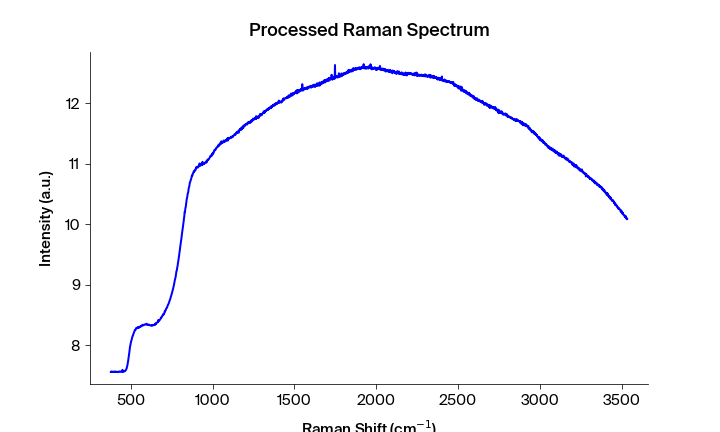

The table this chart was drawn from, first rows:
Pixels #, Intensity (a.u.), Wavelength (nm), Raman shift (cm-1), Raman shift (cm-1) adjusted, Filtered Intensity (a.u.), Baselined Filtered Intensity (a.u.)
0.0, 7.562, 545.7, 471.5, 376.7, 7.56, -0.06926
1.0, 7.56, 545.7, 473.3, 378.6, 7.561, -0.06847
2.0, 7.569, 545.8, 475.2, 380.4, 7.562, -0.06683
3.0, 7.561, 545.9, 477, 382.3, 7.564, -0.06522
4.0, 7.564, 545.9, 478.8, 384.1, 7.564, -0.06516
5.0, 7.564, 546, 480.7, 386, 7.564, -0.06522
6.0, 7.566, 546, 482.5, 387.9, 7.564, -0.06522
7.0, 7.561, 546.1, 484.4, 389.7, 7.564, -0.06516
8.0, 7.561, 546.1, 486.2, 391.6, 7.562, -0.06746
9.0, 7.568, 546.2, 488.1, 393.4, 7.562, -0.06746
10.0, 7.562, 546.2, 489.9, 395.3, 7.564, -0.06553
11.0, 7.564, 546.3, 491.7, 397.1, 7.566, -0.06359
12.0, 7.567, 546.3, 493.6, 399, 7.564, -0.06553
13.0, 7.566, 546.4, 495.4, 400.9, 7.566, -0.06359
14.0, 7.563, 546.5, 497.3, 402.7, 7.566, -0.06359
15.0, 7.569, 546.5, 499.1, 404.6, 7.565, -0.06362
16.0, 7.564, 546.6, 500.9, 406.4, 7.565, -0.06363
17.0, 7.565, 546.6, 502.8, 408.3, 7.565, -0.06363
18.0, 7.566, 546.7, 504.6, 410.1, 7.564, -0.06534
19.0, 7.562, 546.7, 506.4, 412, 7.563, -0.0658
20.0, 7.562, 546.8, 508.3, 413.8, 7.562, -0.06697
21.0, 7.563, 546.8, 510.1, 415.7, 7.562, -0.06697
22.0, 7.558, 546.9, 511.9, 417.5, 7.562, -0.06662
23.0, 7.562, 546.9, 513.8, 419.4, 7.563, -0.0658
24.0, 7.563, 547, 515.6, 421.2, 7.563, -0.06565
25.0, 7.565, 547.1, 517.5, 423.1, 7.563, -0.06565
26.0, 7.567, 547.1, 519.3, 424.9, 7.564, -0.06511
27.0, 7.562, 547.2, 521.1, 426.8, 7.565, -0.06415
28.0, 7.564, 547.2, 523, 428.6, 7.564, -0.06499
29.0, 7.565, 547.3, 524.8, 430.5, 7.564, -0.06499
30.0, 7.564, 547.3, 526.6, 432.3, 7.565, -0.06372
31.0, 7.57, 547.4, 528.5, 434.2, 7.567, -0.06252
32.0, 7.569, 547.4, 530.3, 436, 7.567, -0.06252
33.0, 7.567, 547.5, 532.1, 437.9, 7.567, -0.06252
34.0, 7.564, 547.6, 534, 439.7, 7.566, -0.06274
35.0, 7.564, 547.6, 535.8, 441.6, 7.565, -0.06451
36.0, 7.566, 547.7, 537.6, 443.4, 7.565, -0.06451
37.0, 7.565, 547.7, 539.4, 445.3, 7.566, -0.06275
38.0, 7.57, 547.8, 541.3, 447.1, 7.566, -0.06275
39.0, 7.597, 547.8, 543.1, 449, 7.57, -0.0591
40.0, 7.566, 547.9, 544.9, 450.8, 7.57, -0.05911
41.0, 7.571, 547.9, 546.8, 452.7, 7.567, -0.06171
42.0, 7.566, 548, 548.6, 454.5, 7.567, -0.06171
43.0, 7.567, 548, 550.4, 456.4, 7.571, -0.05859
44.0, 7.572, 548.1, 552.2, 458.2, 7.572, -0.05756
45.0, 7.572, 548.2, 554.1, 460, 7.572, -0.05704
46.0, 7.573, 548.2, 555.9, 461.9, 7.573, -0.05629
47.0, 7.578, 548.3, 557.7, 463.7, 7.578, -0.05116
48.0, 7.578, 548.3, 559.6, 465.6, 7.578, -0.0509
49.0, 7.588, 548.4, 561.4, 467.4, 7.588, -0.0413
50.0, 7.595, 548.4, 563.2, 469.3, 7.595, -0.03425
51.0, 7.599, 548.5, 565, 471.1, 7.599, -0.02971
52.0, 7.611, 548.5, 566.9, 472.9, 7.611, -0.01788
53.0, 7.625, 548.6, 568.7, 474.8, 7.625, -0.004663
54.0, 7.65, 548.7, 570.5, 476.6, 7.65, 0.02051
55.0, 7.664, 548.7, 572.3, 478.5, 7.664, 0.03514
56.0, 7.692, 548.8, 574.1, 480.3, 7.692, 0.0626
57.0, 7.719, 548.8, 576, 482.2, 7.719, 0.08997
58.0, 7.753, 548.9, 577.8, 484, 7.753, 0.1239
59.0, 7.787, 548.9, 579.6, 485.8, 7.787, 0.1582
... 1,988 more rows
